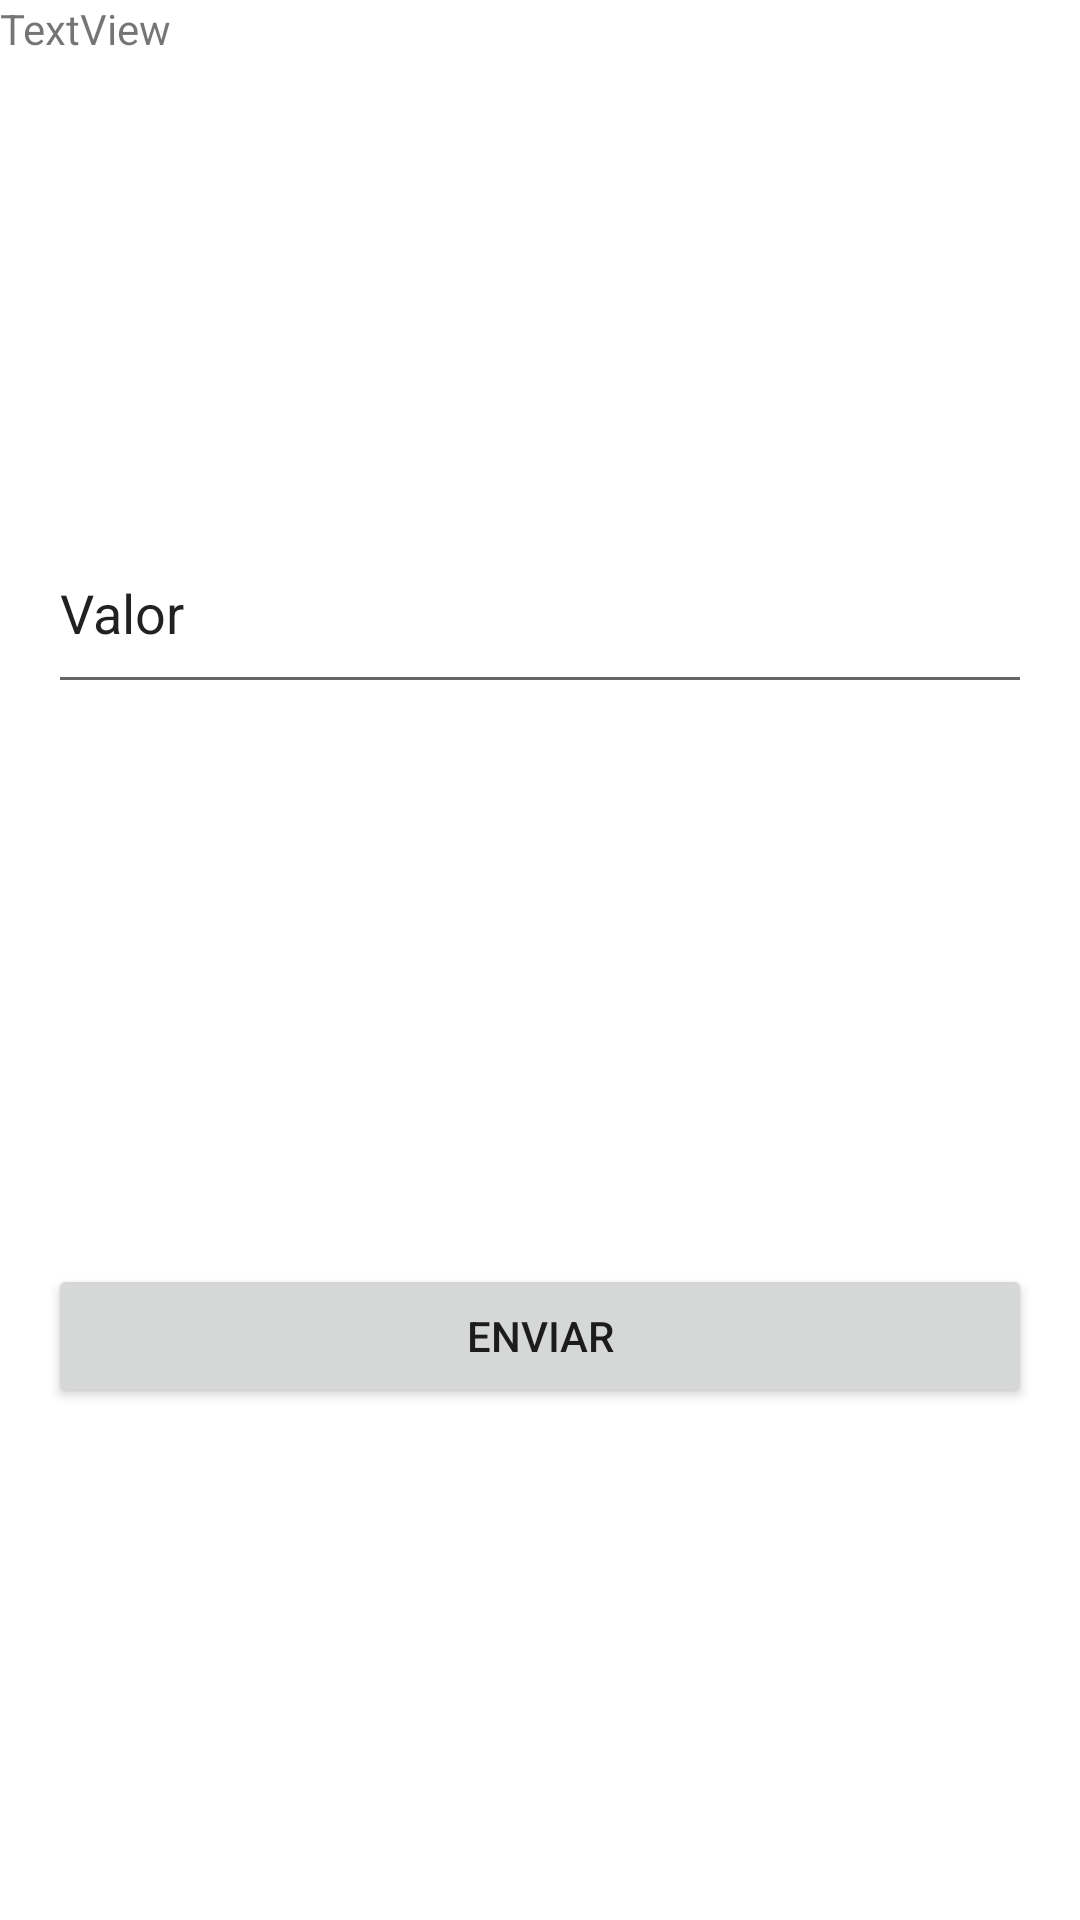

Produce the Android XML layout that renders to this screen, including the resource entries it uses.
<!-- AndroidManifest.xml: application theme Theme.AppPractica -->
<!-- res/layout/activity_main.xml -->
<?xml version="1.0" encoding="utf-8"?>
<androidx.constraintlayout.widget.ConstraintLayout xmlns:android="http://schemas.android.com/apk/res/android"
    xmlns:app="http://schemas.android.com/apk/res-auto"
    xmlns:tools="http://schemas.android.com/tools"
    android:layout_width="match_parent"
    android:layout_height="match_parent"
    tools:context=".MainActivity">

    <Button
        android:id="@+id/buttonEnviar"
        android:layout_width="0dp"
        android:layout_height="wrap_content"
        android:layout_marginStart="16dp"
        android:layout_marginTop="16dp"
        android:layout_marginEnd="16dp"
        android:layout_marginBottom="16dp"
        android:onClick="enviarDatos"
        android:text="@string/botonEnviar"
        app:layout_constraintBottom_toBottomOf="parent"
        app:layout_constraintEnd_toEndOf="parent"
        app:layout_constraintHorizontal_bias="0.0"
        app:layout_constraintStart_toStartOf="parent"
        app:layout_constraintTop_toBottomOf="@+id/editTextValor"
        tools:text="@string/botonEnviar" />

    <EditText
        android:id="@+id/editTextValor"
        android:layout_width="0dp"
        android:layout_height="64dp"
        android:layout_marginStart="16dp"
        android:layout_marginTop="16dp"
        android:layout_marginEnd="16dp"
        android:layout_marginBottom="16dp"
        android:ems="10"
        android:inputType="textPersonName"
        android:text="Valor"
        app:layout_constraintBottom_toTopOf="@+id/buttonEnviar"
        app:layout_constraintEnd_toEndOf="parent"
        app:layout_constraintStart_toStartOf="parent"
        app:layout_constraintTop_toTopOf="parent" />

    <TextView
        android:id="@+id/textView"
        android:layout_width="wrap_content"
        android:layout_height="wrap_content"
        android:text="TextView"
        tools:layout_editor_absoluteX="54dp"
        tools:layout_editor_absoluteY="87dp" />
</androidx.constraintlayout.widget.ConstraintLayout>
<!-- resources referenced by this layout -->
<resources>
  <string name="botonEnviar">Enviar</string>
  <style name="Theme.AppPractica" parent="Theme.MaterialComponents.DayNight.DarkActionBar">
          
          <item name="colorPrimary">@color/purple_500</item>
          <item name="colorPrimaryVariant">@color/purple_700</item>
          <item name="colorOnPrimary">@color/white</item>
          
          <item name="colorSecondary">@color/teal_200</item>
          <item name="colorSecondaryVariant">@color/teal_700</item>
          <item name="colorOnSecondary">@color/black</item>
          
          <item name="android:statusBarColor" tools:targetApi="l">?attr/colorPrimaryVariant</item>
          
      </style>
  <!-- not gathered from this repository: default colours our renderer supplied (Android Studio template values) -->
  <color name="purple_500">#FF6200EE</color>
  <color name="purple_700">#FF3700B3</color>
  <color name="teal_200">#FF03DAC5</color>
  <color name="teal_700">#FF018786</color>
  <color name="black">#FF000000</color>
  <color name="white">#FFFFFFFF</color>
</resources>
